Dataset: data (GitHub, pfichefet/thesis). Classes: ginseng, magnesium, mint.

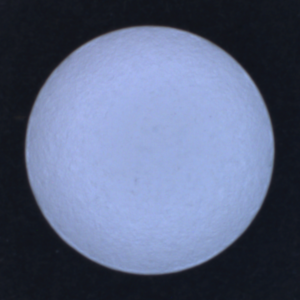
Label: magnesium

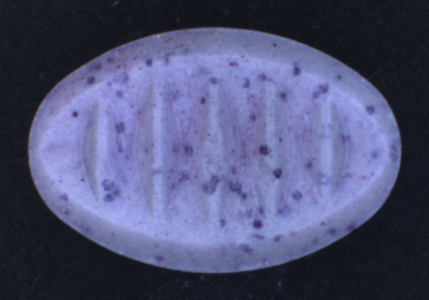
Label: mint

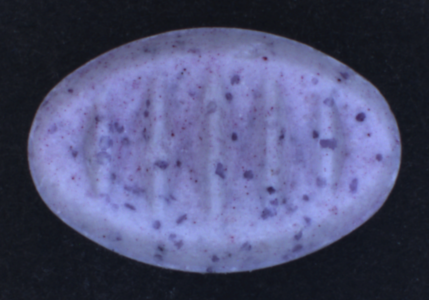
Label: mint

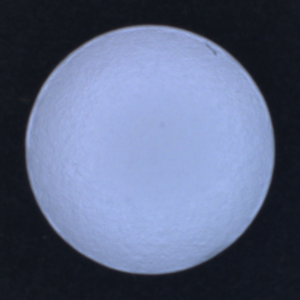
Label: magnesium

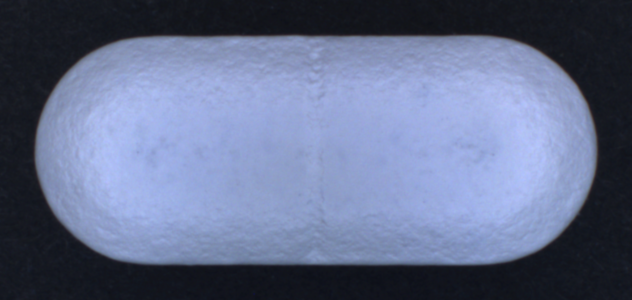
Label: ginseng

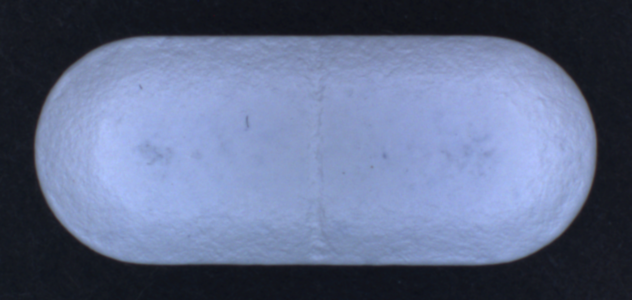
Label: ginseng
